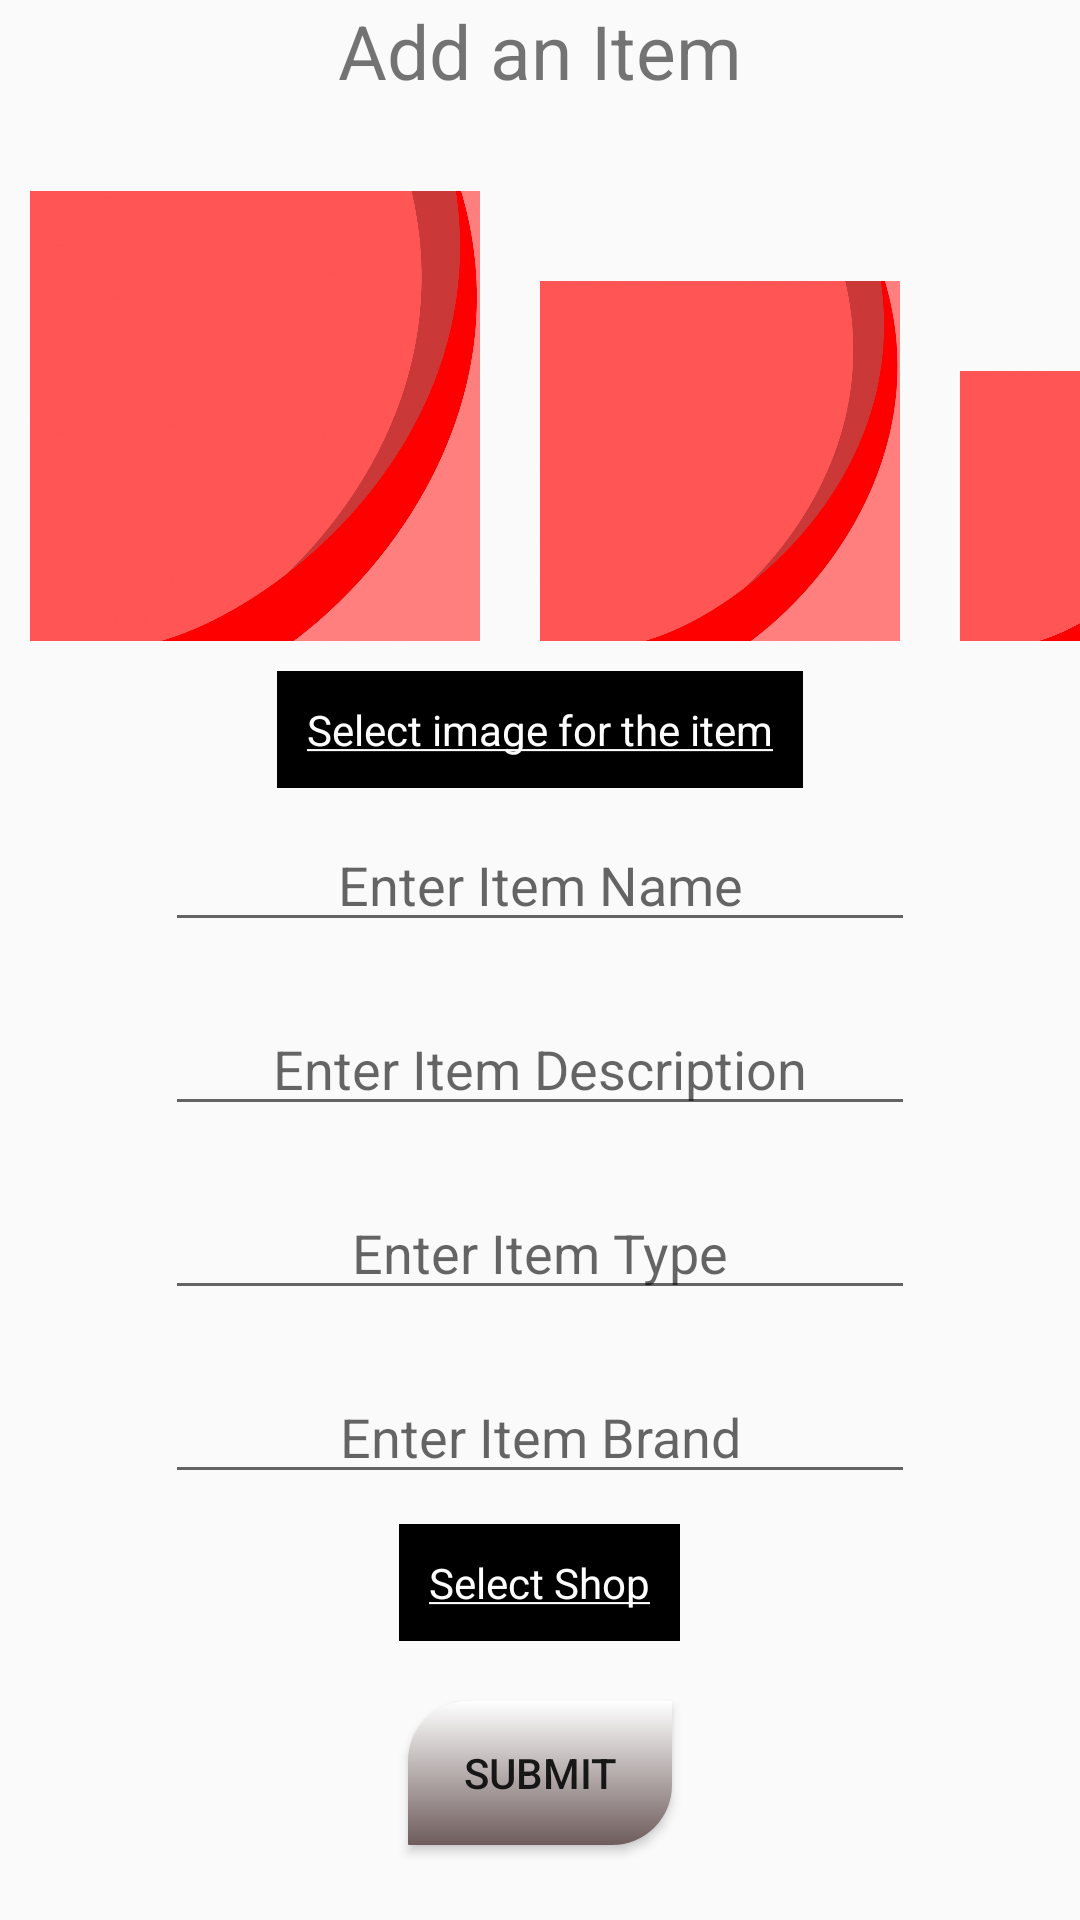

Reconstruct the res/layout file that produces this screen, plus the resources it refers to.
<!-- AndroidManifest.xml: application theme AppTheme -->
<!-- res/layout/activity_item_add_acitivty.xml -->
<?xml version="1.0" encoding="utf-8"?>
<LinearLayout xmlns:android="http://schemas.android.com/apk/res/android"
    xmlns:app="http://schemas.android.com/apk/res-auto"
    xmlns:tools="http://schemas.android.com/tools"
    android:layout_width="match_parent"
    android:layout_height="match_parent"
    android:orientation="vertical"
    tools:context=".ItemAddAcitivty">


    <TextView
        android:layout_width="wrap_content"
        android:layout_height="wrap_content"
        android:layout_gravity="center"
        android:layout_marginBottom="20dp"
        android:text="@string/add_item"
        android:textSize="25sp" />


    <LinearLayout
        android:layout_width="wrap_content"
        android:layout_height="wrap_content"
        android:orientation="horizontal">

        <ImageView
            android:id="@+id/iv_item_image01"
            android:layout_width="150dp"
            android:layout_height="150dp"
            android:layout_margin="10dp"
            android:scaleType="centerCrop"
            android:src="@drawable/red_background_clipart" />

        <ImageView
            android:id="@+id/iv_item_image02"
            android:layout_width="120dp"
            android:layout_height="120dp"
            android:layout_gravity="bottom"
            android:layout_margin="10dp"
            android:scaleType="centerCrop"
            android:src="@drawable/red_background_clipart" />

        <ImageView
            android:id="@+id/iv_item_image03"
            android:layout_width="90dp"
            android:layout_height="90dp"
            android:layout_gravity="bottom"
            android:layout_margin="10dp"
            android:scaleType="centerCrop"
            android:src="@drawable/red_background_clipart" />

    </LinearLayout>

    <TextView
        android:id="@+id/tv_select_item_image"
        android:layout_width="wrap_content"
        android:layout_height="wrap_content"
        android:layout_gravity="center"
        android:background="#000000"
        android:padding="10dp"
        android:text="@string/enter_item_picture"
        android:textColor="#ffffff" />

    <EditText
        android:id="@+id/etitemaddname"
        android:layout_width="250dp"
        android:layout_height="wrap_content"
        android:layout_gravity="center"
        android:layout_margin="10dp"
        android:autofillHints="@string/enter_item_name"
        android:gravity="center"
        android:hint="@string/enter_item_name"
        android:inputType="text" />

    <EditText
        android:id="@+id/etitemadddescription"
        android:layout_width="250dp"
        android:layout_height="wrap_content"
        android:layout_gravity="center"
        android:layout_margin="10dp"
        android:autofillHints="@string/enter_item_description"
        android:gravity="center"
        android:hint="@string/enter_item_description"
        android:inputType="text" />

    <EditText
        android:id="@+id/etitemaddtype"
        android:layout_width="250dp"
        android:layout_height="wrap_content"
        android:layout_gravity="center"
        android:layout_margin="10dp"
        android:autofillHints="@string/enter_item_type"
        android:gravity="center"
        android:hint="@string/enter_item_type"
        android:inputType="text" />

    <EditText
        android:id="@+id/etitemaddbrand"
        android:layout_width="250dp"
        android:layout_height="wrap_content"
        android:layout_gravity="center"
        android:layout_margin="10dp"
        android:autofillHints="@string/enter_item_brand"
        android:gravity="center"
        android:hint="@string/enter_item_brand"
        android:inputType="text" />

    <TextView
        android:id="@+id/tv_select_item_shop"
        android:layout_width="wrap_content"
        android:layout_height="wrap_content"
        android:layout_gravity="center"
        android:background="#000000"
        android:padding="10dp"
        android:text="@string/select_item_shop"
        android:textColor="#ffffff" />

    <Button
        android:id="@+id/btnitemadd"
        android:layout_width="wrap_content"
        android:layout_height="wrap_content"
        android:layout_gravity="center"
        android:layout_marginTop="20dp"
        android:background="@drawable/btnshop"
        android:text="@string/reg_shop_button" />

</LinearLayout>
<!-- resources referenced by this layout -->
<resources>
  <!-- drawable btnshop (drawable) -->
  <?xml version="1.0" encoding="utf-8"?>
  <shape xmlns:android="http://schemas.android.com/apk/res/android"
  
      android:padding="10dp"
      android:shape="rectangle">
      <solid android:color="#ABABAB" />a
  
  
      <gradient
          android:angle="270"
          android:endColor="#6e5c5c"
          android:startColor="#ffffff"
          android:type="linear" />
  
  
      <corners
          android:bottomLeftRadius="0.1dp"
          android:bottomRightRadius="20dp"
          android:topLeftRadius="20dp"
          android:topRightRadius="0.1dp" />
  </shape>
  <!-- drawable red_background_clipart: jpg bitmap (drawable, 67971 bytes) -->
  <string name="add_item">Add an Item</string>
  <string name="enter_item_brand">Enter Item Brand</string>
  <string name="enter_item_description">Enter Item Description</string>
  <string name="enter_item_name">Enter Item Name</string>
  <string name="enter_item_picture"><u>Select image for the item</u></string>
  <string name="enter_item_type">Enter Item Type</string>
  <string name="reg_shop_button">Submit</string>
  <string name="select_item_shop"><u>Select Shop</u></string>
  <style name="AppTheme" parent="Theme.AppCompat.Light.DarkActionBar">
          
          <item name="colorPrimary">@color/colorPrimary</item>
          <item name="colorPrimaryDark">@color/colorPrimaryDark</item>
          <item name="colorAccent">@color/colorAccent</item>
      </style>
  <!-- not gathered from this repository: default colours our renderer supplied (Android Studio template values) -->
  <color name="colorPrimary">#FF6200EE</color>
  <color name="colorPrimaryDark">#FF3700B3</color>
  <color name="colorAccent">#FF03DAC5</color>
</resources>
